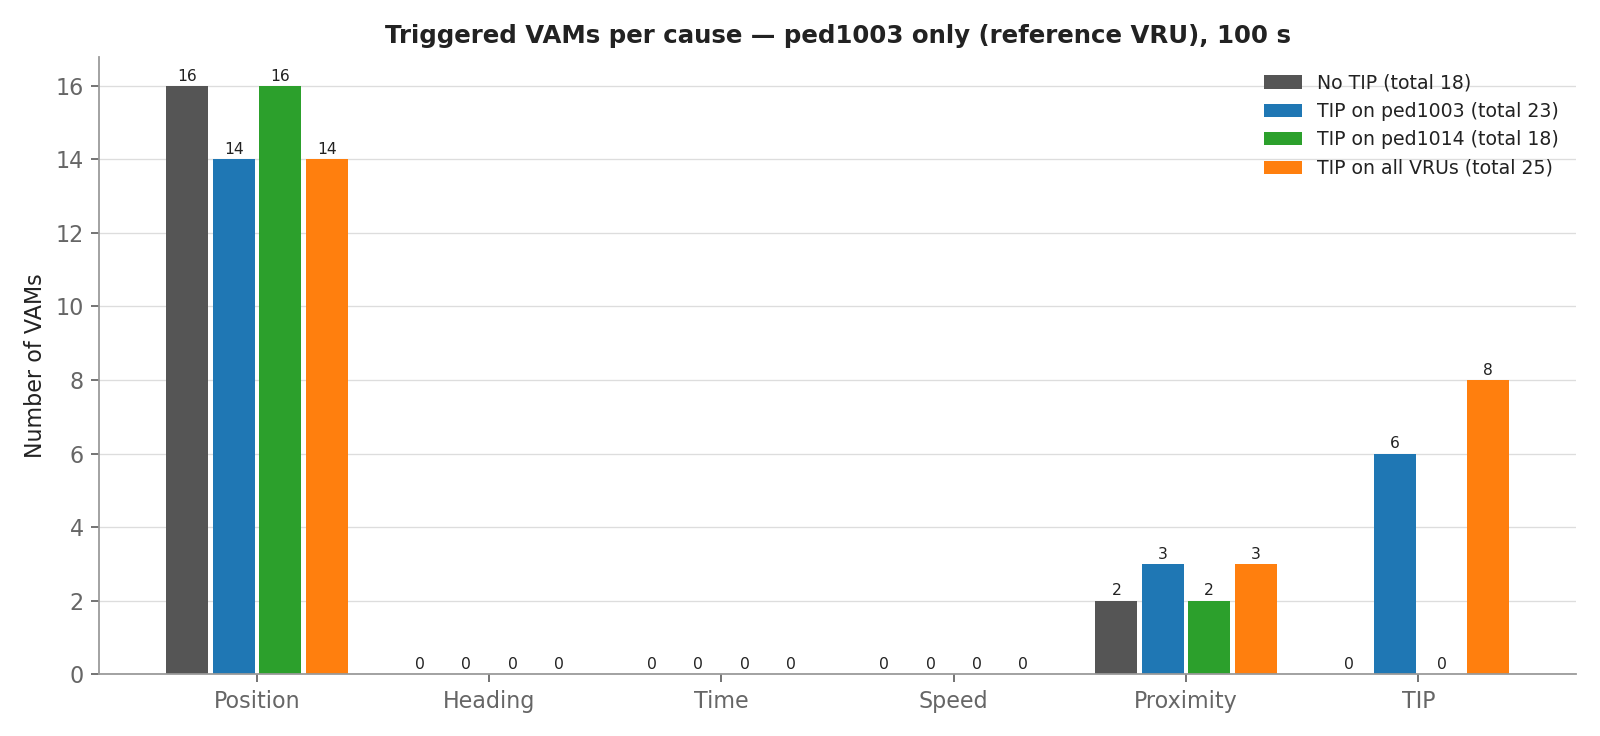

Values plotted in this chart, from the file beside it:
, No TIP, TIP on ped1003, TIP on ped1014, TIP on all VRUs
Position, 16, 14, 16, 14
Heading, 0, 0, 0, 0
Time, 0, 0, 0, 0
Speed, 0, 0, 0, 0
Proximity, 2, 3, 2, 3
TIP, 0, 6, 0, 8
Total, 18, 23, 18, 25
